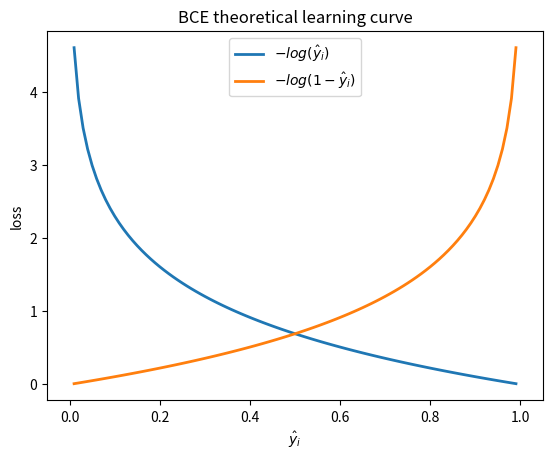

The script that saved this image:
import os

import numpy as np
import matplotlib.pyplot as plt


x = np.linspace(0.01, 0.99, 99)
y_pos = - np.log(x)
y_neg = - np.log(1-x)
fig, ax = plt.subplots()

ax.plot(x, y_pos, label=r'$-log(\hat{y}_i)$', lw=2)
ax.plot(x, y_neg, label=r'$-log(1-\hat{y}_i)$', lw=2)

ax.set(xlim=[-0.05, 1.05], title='BCE theoretical learning curve')
ax.legend(loc='upper center')	
ax.set_xlabel('$\hat{y}_i$')
ax.set_ylabel('loss')
LC_png_file = 'BCE.png'
plt.savefig(LC_png_file)

